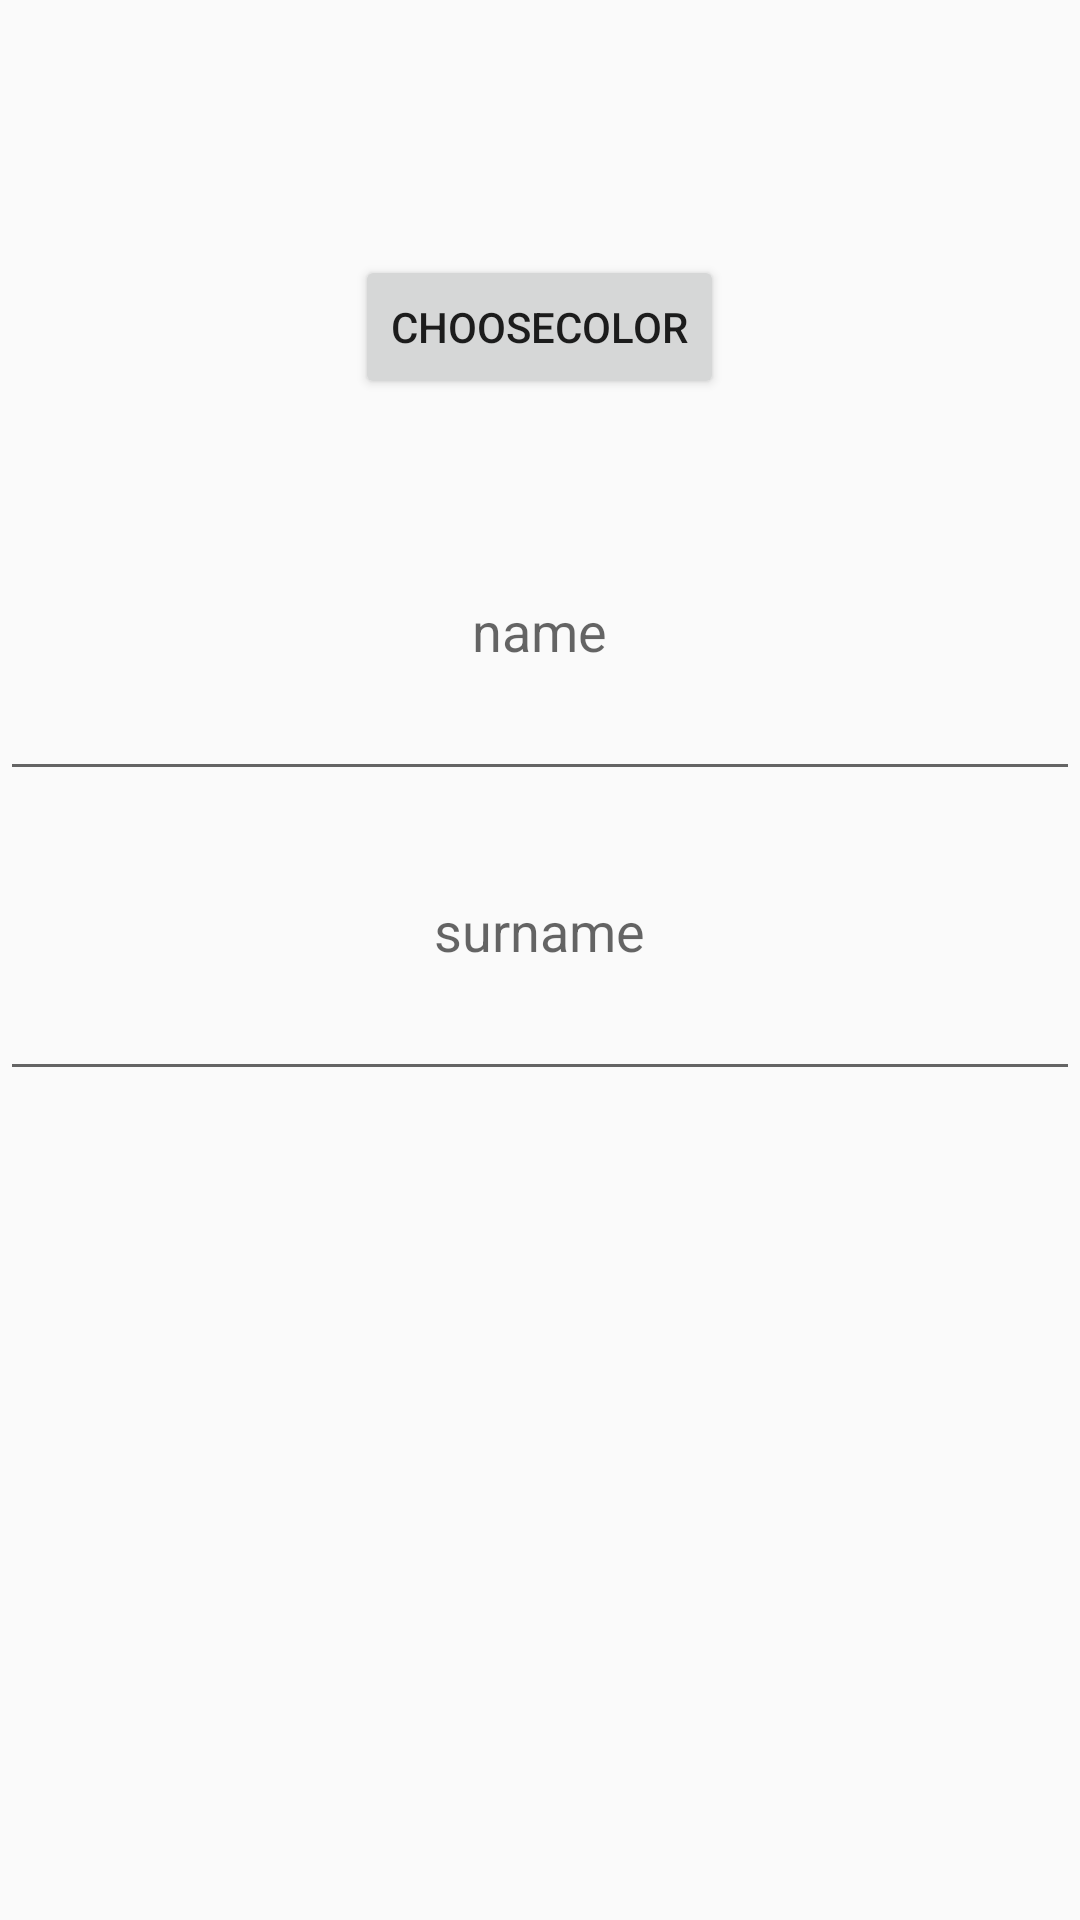

Reconstruct the res/layout file that produces this screen, plus the resources it refers to.
<!-- AndroidManifest.xml: activity theme HomeTheme -->
<!-- res/layout/activity_settings.xml -->
<?xml version="1.0" encoding="utf-8"?>
<RelativeLayout xmlns:android="http://schemas.android.com/apk/res/android"
              android:orientation="vertical"
              android:layout_width="match_parent"
              android:layout_height="match_parent">


    <Button
        android:layout_width="wrap_content"
        android:layout_height="wrap_content"
        android:text="choosecolor"
        android:id="@+id/button"
        android:layout_alignParentTop="true"
        android:layout_centerHorizontal="true"
        android:layout_marginTop="85dp"/>


    <TextView
        android:layout_width="wrap_content"
        android:layout_height="wrap_content"
        android:textAppearance="?android:attr/textAppearanceMedium"
        android:text="name"
        android:id="@+id/name"
        android:layout_marginTop="65dp"
        android:layout_below="@+id/button"
        android:layout_centerHorizontal="true"/>

    <EditText
        android:layout_width="match_parent"
        android:layout_height="wrap_content"
        android:id="@+id/name_e"
        android:layout_below="@+id/name"
        />

    <TextView
        android:layout_width="wrap_content"
        android:layout_height="wrap_content"
        android:textAppearance="?android:attr/textAppearanceMedium"
        android:text="surname"
        android:id="@+id/surname"
        android:layout_marginTop="165dp"
        android:layout_below="@+id/button"
        android:layout_centerHorizontal="true"/>

    <EditText
        android:layout_width="match_parent"
        android:layout_height="wrap_content"
        android:id="@+id/surname_e"
        android:layout_below="@+id/surname"
        />

</RelativeLayout>
<!-- resources referenced by this layout -->
<resources>
  <style name="HomeTheme" parent="Theme.AppCompat.Light.DarkActionBar">
          
          <item name="colorPrimary">@color/colorPrimary</item>
          <item name="colorPrimaryDark">@color/colorPrimaryDark</item>
          <item name="colorAccent">@color/colorAccent</item>
      </style>
  <color name="colorPrimary">#5a5a5a</color>
  <color name="colorPrimaryDark">#202020</color>
  <color name="colorAccent">#8bc41c</color>
</resources>
